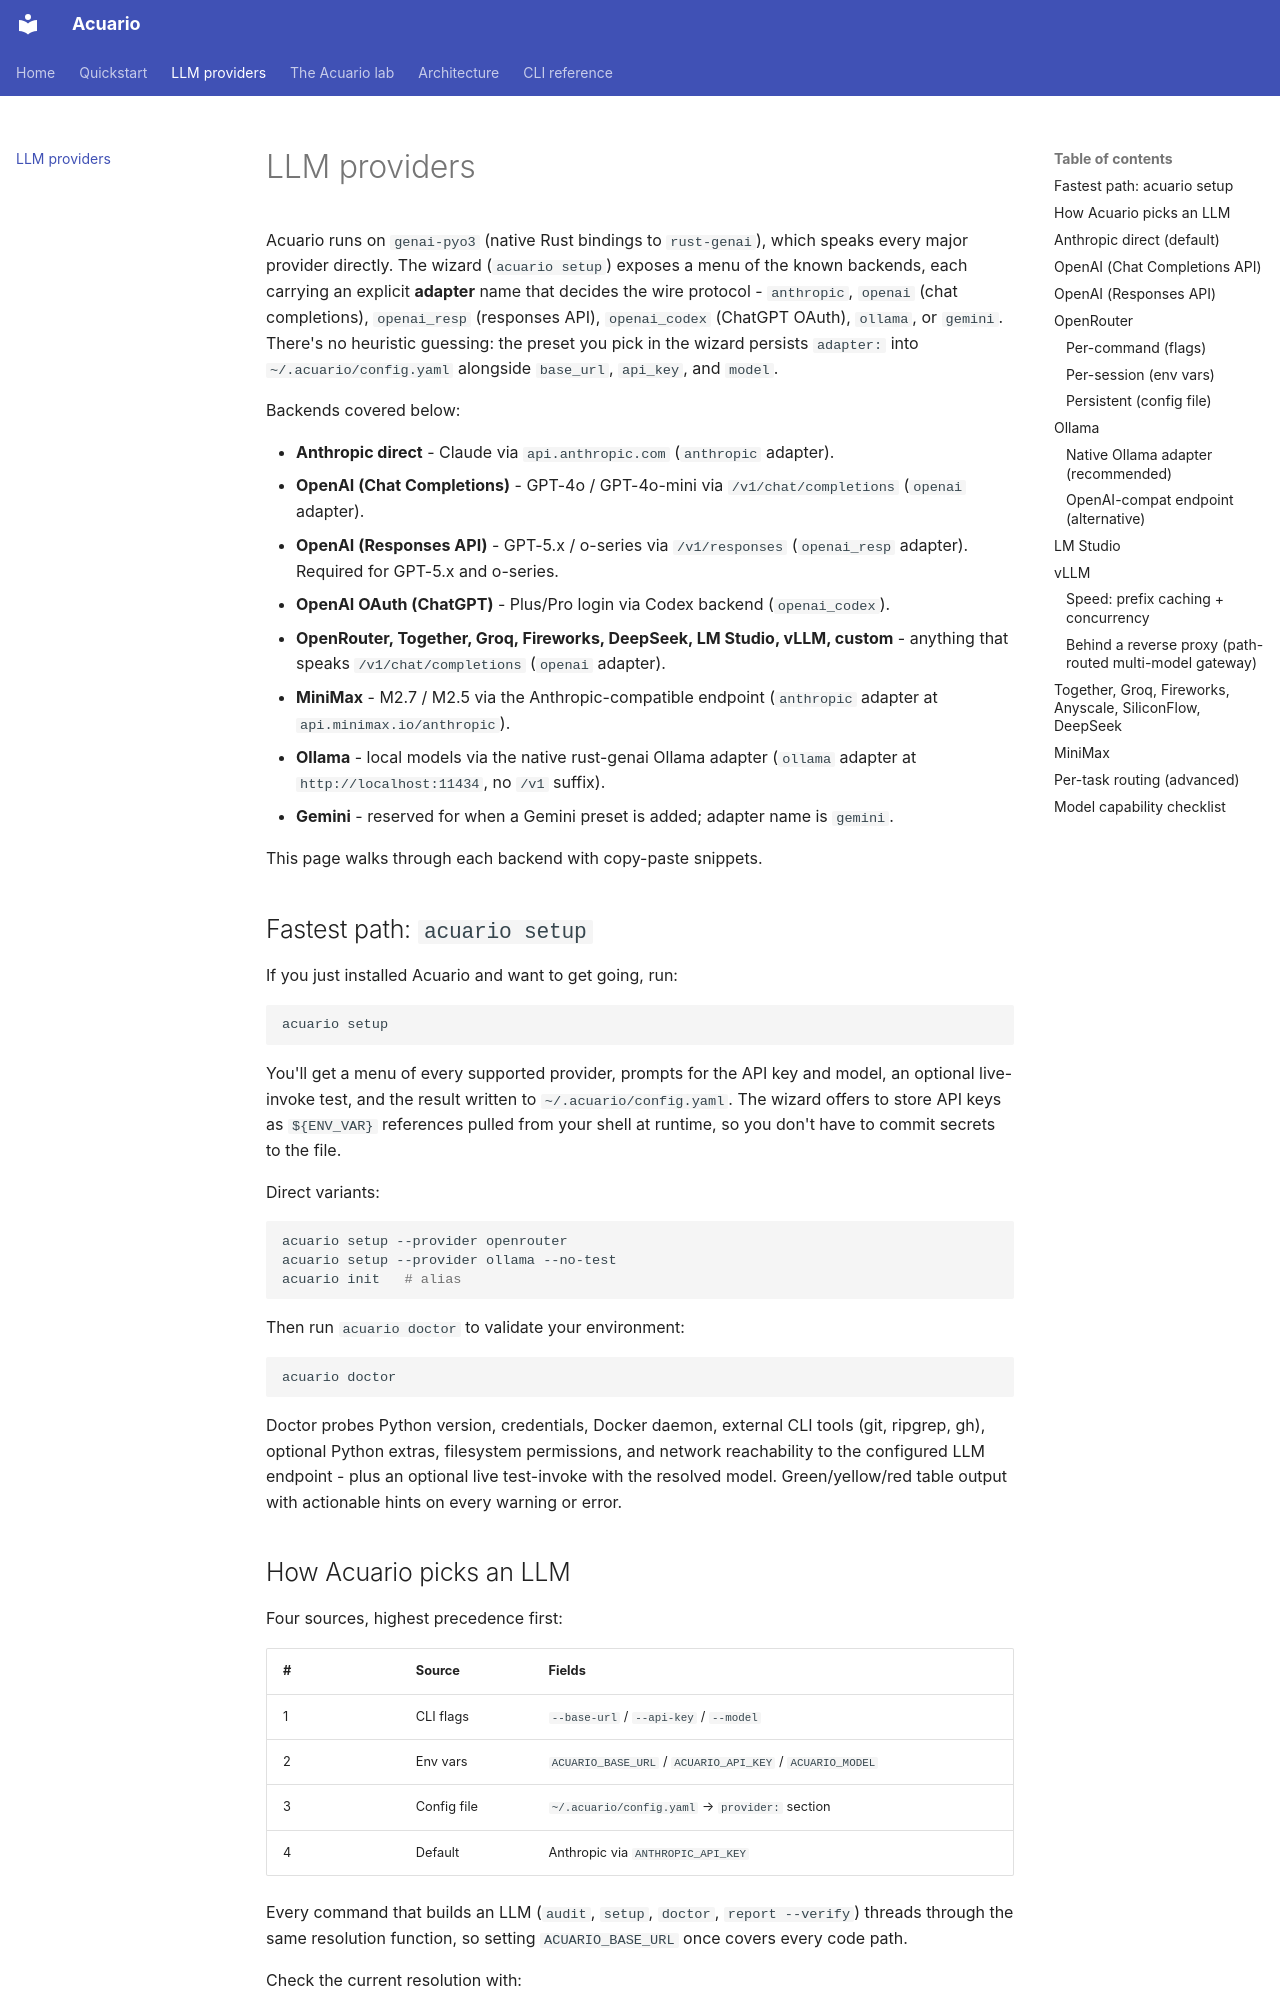

repository: dsci-in/acuario · page: providers/index.html · generator: mkdocs

# LLM providers

Acuario runs on `genai-pyo3` (native Rust bindings to `rust-genai`),
which speaks every major provider directly. The wizard
(`acuario setup`) exposes a menu of the known backends, each
carrying an explicit **adapter** name that decides the wire
protocol - `anthropic`, `openai` (chat completions), `openai_resp`
(responses API), `openai_codex` (ChatGPT OAuth), `ollama`, or
`gemini`. There's no heuristic guessing: the preset you pick in
the wizard persists `adapter:` into `~/.acuario/config.yaml`
alongside `base_url`, `api_key`, and `model`.

Backends covered below:

- **Anthropic direct** - Claude via `api.anthropic.com` (`anthropic` adapter).
- **OpenAI (Chat Completions)** - GPT-4o / GPT-4o-mini via
  `/v1/chat/completions` (`openai` adapter).
- **OpenAI (Responses API)** - GPT-5.x / o-series via `/v1/responses`
  (`openai_resp` adapter). Required for GPT-5.x and o-series.
- **OpenAI OAuth (ChatGPT)** - Plus/Pro login via Codex backend (`openai_codex`).
- **OpenRouter, Together, Groq, Fireworks, DeepSeek, LM Studio, vLLM, custom** -
  anything that speaks `/v1/chat/completions` (`openai` adapter).
- **MiniMax** - M2.7 / M2.5 via the Anthropic-compatible endpoint
  (`anthropic` adapter at `api.minimax.io/anthropic`).
- **Ollama** - local models via the native rust-genai Ollama adapter
  (`ollama` adapter at `http://localhost:11434`, no `/v1` suffix).
- **Gemini** - reserved for when a Gemini preset is added; adapter
  name is `gemini`.

This page walks through each backend with copy-paste snippets.

## Fastest path: `acuario setup`

If you just installed Acuario and want to get going, run:

```bash
acuario setup
```

You'll get a menu of every supported provider, prompts for the API
key and model, an optional live-invoke test, and the result written
to `~/.acuario/config.yaml`. The wizard offers to store API keys
as `${ENV_VAR}` references pulled from your shell at runtime, so
you don't have to commit secrets to the file.

Direct variants:

```bash
acuario setup --provider openrouter
acuario setup --provider ollama --no-test
acuario init   # alias
```

Then run `acuario doctor` to validate your environment:

```bash
acuario doctor
```

Doctor probes Python version, credentials, Docker daemon, external
CLI tools (git, ripgrep, gh), optional Python extras, filesystem
permissions, and network reachability to the configured LLM
endpoint - plus an optional live test-invoke with the resolved
model. Green/yellow/red table output with actionable hints on every
warning or error.

## How Acuario picks an LLM

Four sources, highest precedence first:

| # | Source | Fields |
|---|---|---|
| 1 | CLI flags | `--base-url` / `--api-key` / `--model` |
| 2 | Env vars | `ACUARIO_BASE_URL` / `ACUARIO_API_KEY` / `ACUARIO_MODEL` |
| 3 | Config file | `~/.acuario/config.yaml` → `provider:` section |
| 4 | Default | Anthropic via `ANTHROPIC_API_KEY` |

Every command that builds an LLM (`audit`, `setup`, `doctor`,
`report --verify`) threads through the same resolution function, so
setting `ACUARIO_BASE_URL` once covers every code path.

Check the current resolution with:

```bash
acuario config --show-provider
```

which prints the effective model, base URL, API key status, and
source (`cli` / `env` / `config` / `default`).
